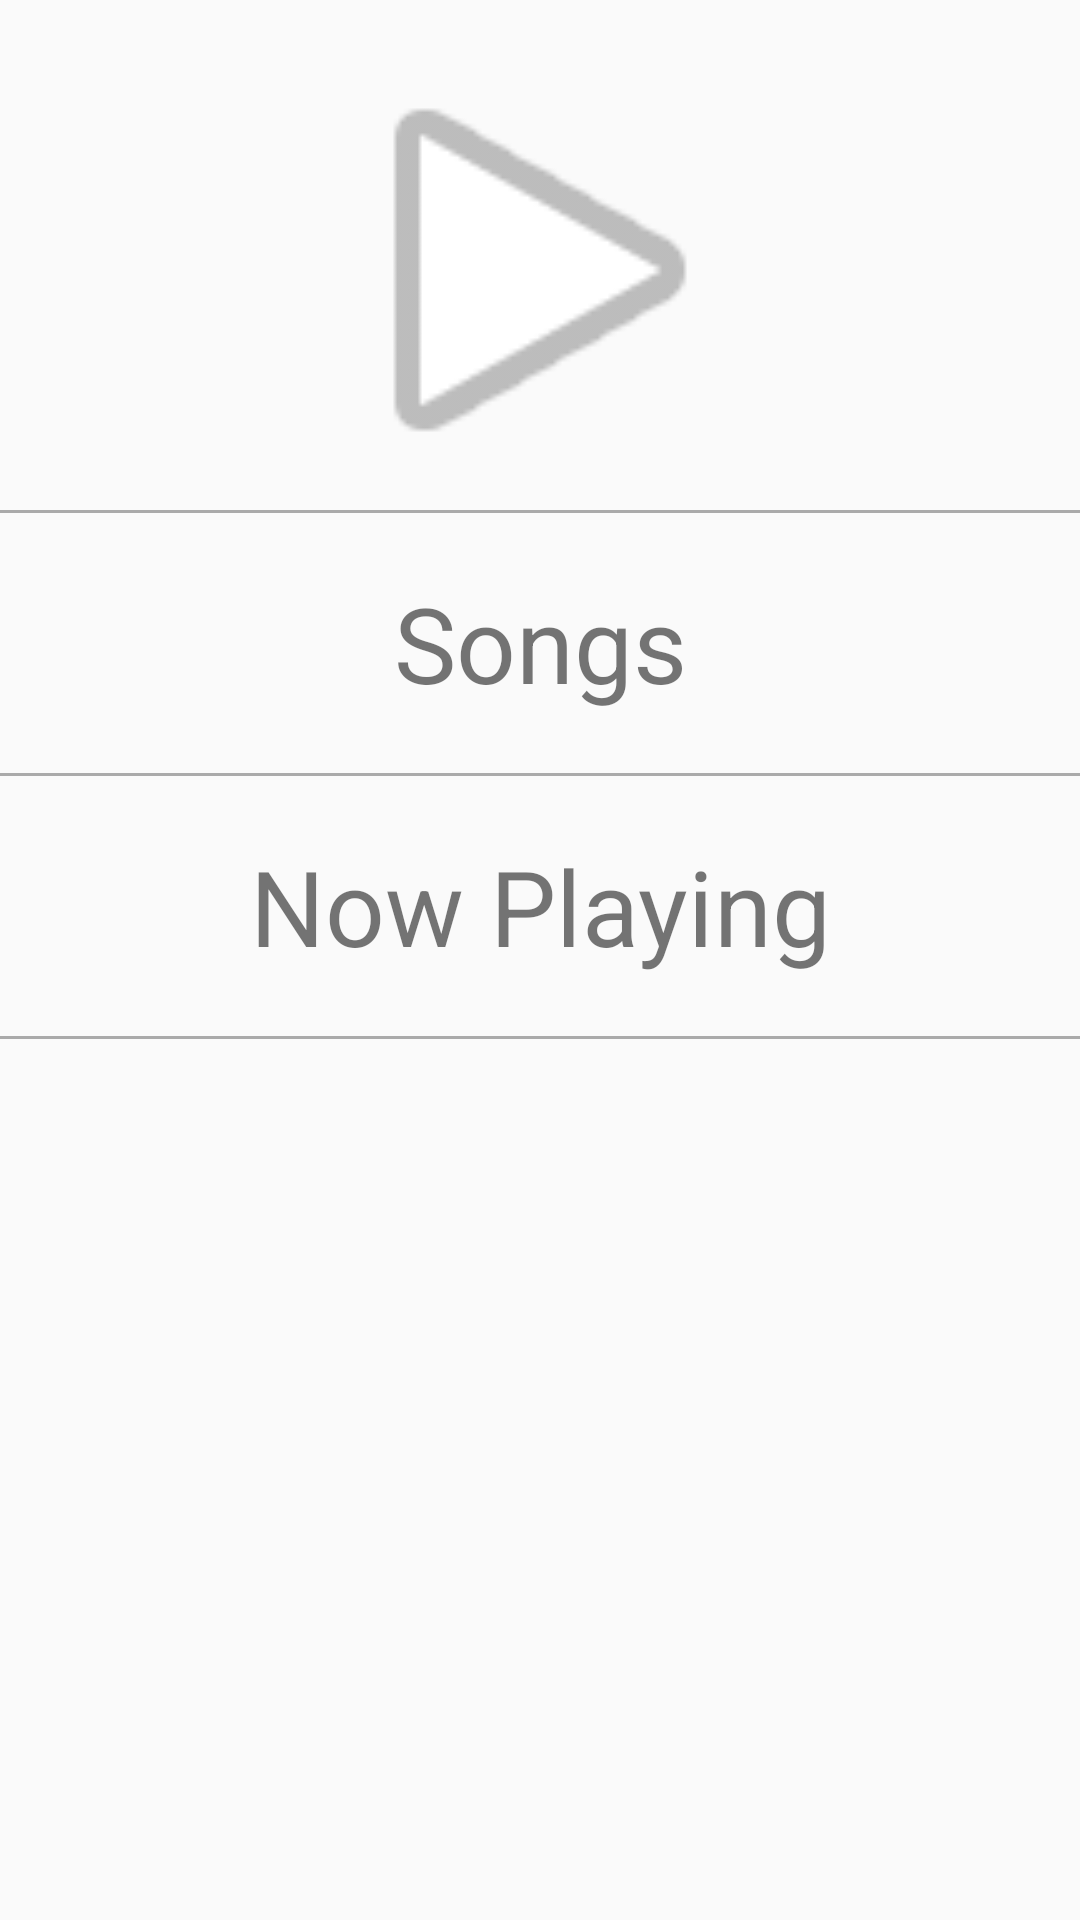

Here is an Android app screen rendered from its layout file. Give the layout XML and the strings, colors and styles it references.
<!-- AndroidManifest.xml: application theme AppTheme -->
<!-- res/layout/activity_main.xml -->
<?xml version="1.0" encoding="utf-8"?>
<LinearLayout xmlns:android="http://schemas.android.com/apk/res/android"
    xmlns:app="http://schemas.android.com/apk/res-auto"
    xmlns:tools="http://schemas.android.com/tools"
    android:layout_width="match_parent"
    android:layout_height="match_parent"
    android:orientation="vertical"
    tools:context=".MainActivity">


    <ImageView
        android:id="@+id/icon"
        android:layout_width="match_parent"
        android:layout_height="170dp"
        app:srcCompat="@android:drawable/ic_media_play"
        android:paddingTop="10dp"
        android:contentDescription="play icon"/>

    
    <View
        android:layout_width="match_parent"
        android:layout_height="1dp"
        android:background="@android:color/darker_gray"/>

    
    <TextView
        android:id="@+id/songs"
        android:layout_width="match_parent"
        android:layout_height="wrap_content"
        android:text="@string/songs"
        style="@style/LibraryTextView"/>

    
    <View
        android:layout_width="match_parent"
        android:layout_height="1dp"
        android:background="@android:color/darker_gray"/>

    
    <TextView
        android:id="@+id/nowPlaying"
        android:layout_width="match_parent"
        android:layout_height="wrap_content"
        android:text="@string/now_playing"
        style="@style/LibraryTextView"/>

    
    <View
        android:layout_width="match_parent"
        android:layout_height="1dp"
        android:background="@android:color/darker_gray"/>

</LinearLayout>
<!-- resources referenced by this layout -->
<resources>
  <string name="now_playing">Now Playing</string>
  <string name="songs">Songs</string>
  <style name="LibraryTextView">
          <item name="android:layout_width">match_parent</item>
          <item name="android:paddingTop">20dp</item>
          <item name="android:paddingBottom">20dp</item>
          <item name="android:gravity">center</item>
          <item name="android:textSize">35sp</item>
      </style>
  <style name="AppTheme" parent="Theme.AppCompat.Light.DarkActionBar">
          
          <item name="colorPrimary">@color/colorPrimary</item>
          <item name="colorPrimaryDark">@color/colorPrimaryDark</item>
          <item name="colorAccent">@color/colorAccent</item>
      </style>
  <!-- not gathered from this repository: default colours our renderer supplied (Android Studio template values) -->
  <color name="colorPrimary">#FF6200EE</color>
  <color name="colorPrimaryDark">#FF3700B3</color>
  <color name="colorAccent">#FF03DAC5</color>
</resources>
